Photos from the image-classification dataset "calibration" in the GitHub repository yongjoonjeong/Corp2. Its 3 classes are: front, left, right.

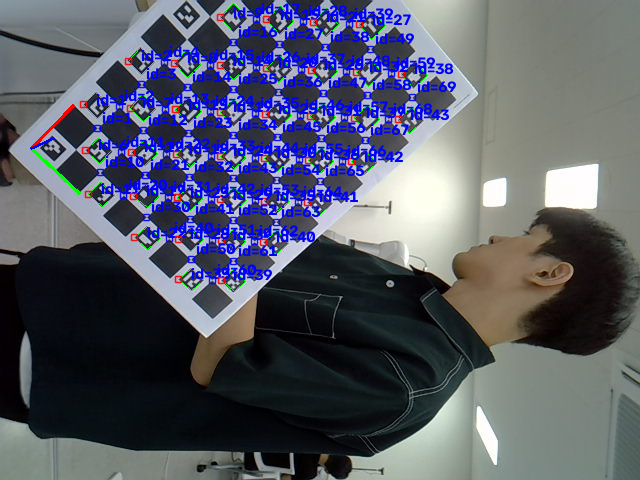
Label: left

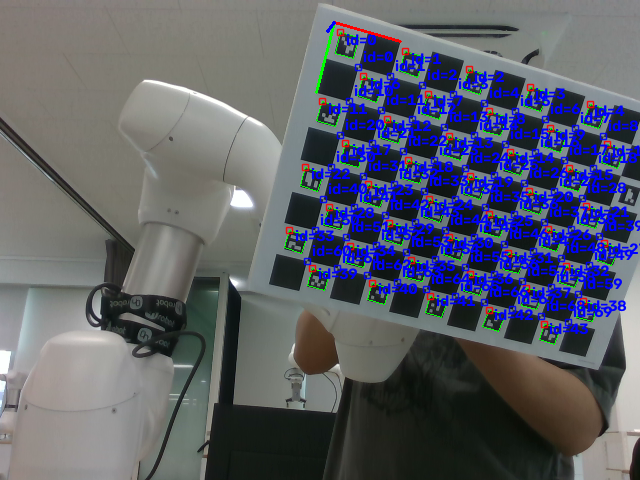
Label: front

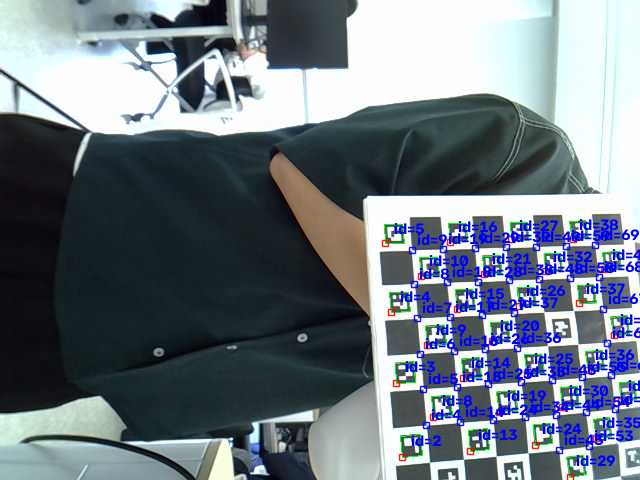
Label: right

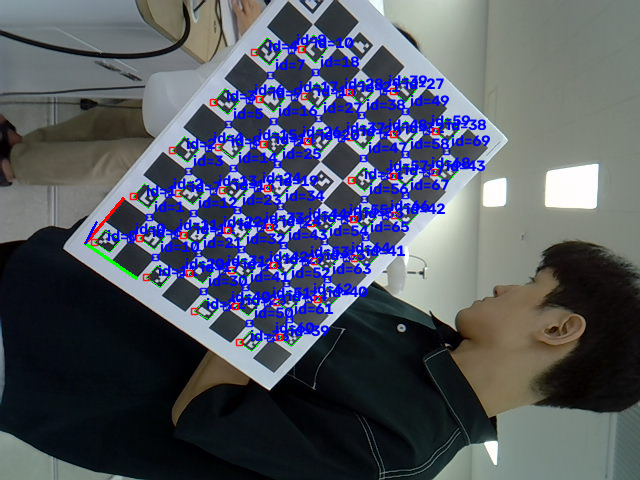
Label: left

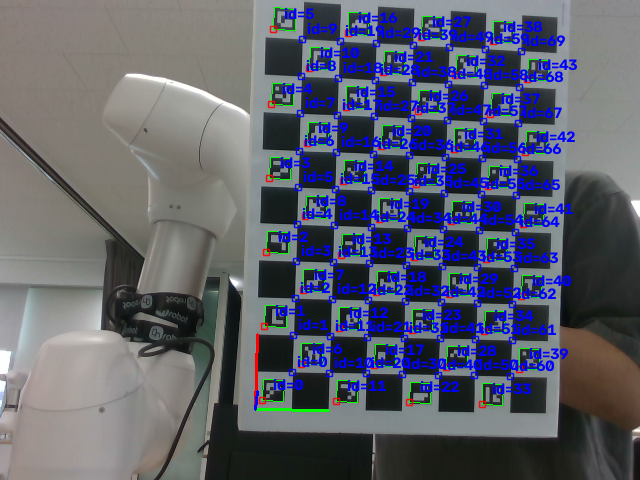
Label: front

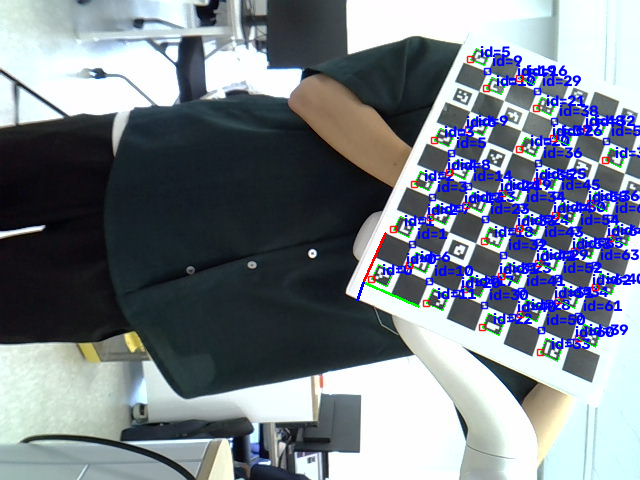
Label: right
